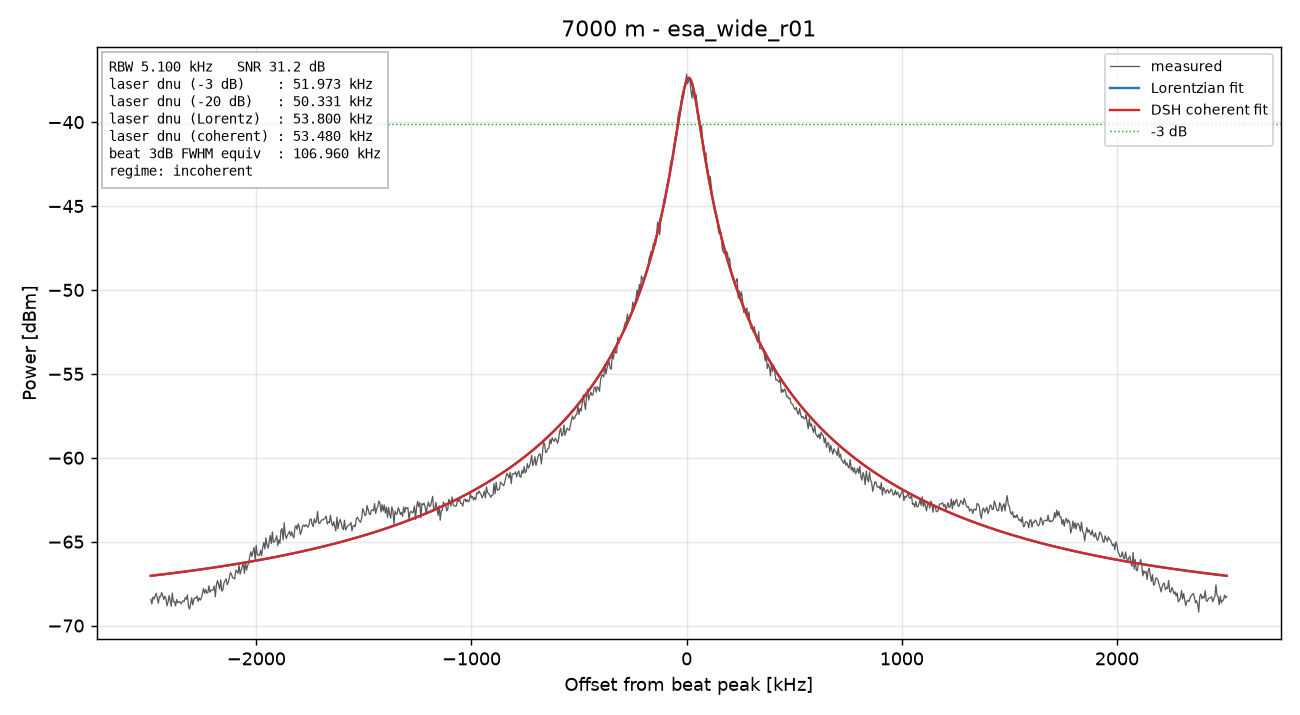

Data behind this chart, as committed beside it:
freq_Hz, power_dBm
77500000, -68.43
77505000, -68.71
77510000, -68.29
77515000, -68.42
77520000, -68.25
77525000, -68.07
77530000, -68.37
77535000, -68.67
77540000, -68.26
77545000, -68.3
77550000, -68.04
77555000, -68.16
77560000, -68.45
77565000, -68.26
77570000, -68.36
77575000, -68.82
77580000, -68.62
77585000, -68.21
77590000, -68.5
77595000, -68.85
77600000, -68.06
77605000, -68.58
77610000, -68.56
77615000, -68.83
77620000, -68.44
77625000, -68.64
77630000, -68.57
77635000, -68.57
77640000, -68.7
77645000, -68.62
77650000, -68.53
77655000, -68.56
77660000, -68.33
77665000, -68.43
77670000, -68.16
77675000, -68.84
77680000, -69.02
77685000, -68.73
77690000, -68.34
77695000, -68.77
77700000, -68.45
77705000, -68.34
77710000, -68.37
77715000, -68.24
77720000, -68.56
77725000, -68.35
77730000, -68.48
77735000, -68.36
77740000, -68.06
77745000, -67.79
77750000, -68.07
77755000, -67.85
77760000, -68.06
77765000, -68.04
77770000, -67.63
77775000, -68.01
77780000, -67.89
77785000, -67.9
77790000, -67.86
77795000, -67.64
... 941 more rows
